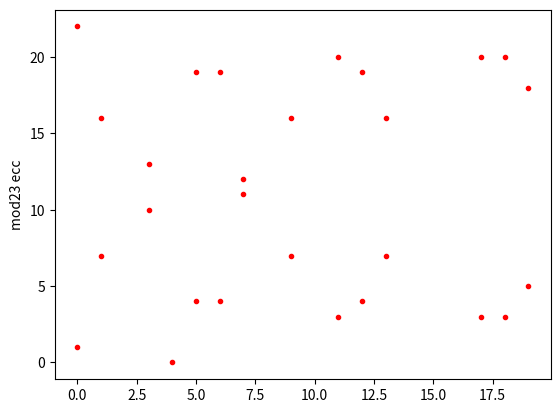

Source code (Python):
#我的第一支python程式
# print("Hello world")
# #布林值
# True
# False
# import antigravity
# import random as ra
# import math as ma
# print(3.14%1)
# x,y,z=1,2,3
# z=2//1
# print(ma.pi)
# print(x,y,z)
# a=-0.2**-0.6
# print('a==',a)
# s=int(input("1  2  :"))
# n=int(input("?"))
# b=ra.choice(["4","5","6","7"])
# for i in range(3):
#     if s==1:
#         a=ra.choice(["cbefke","vecebuk","erhrh"])
#         c=ra.choice(["cbefke","vecebuk","erhrh"])
#         input("why?")
#         print(a)
#         input("怎麼了?")
#         print(c)

def fun(x):
    y2=((x**3)+x+1)%p
    return y2

p=23
xt=[]
yt=[]
for x in range(0,p):
    for y in range(0,p):
        if (y**2)%p==fun(x):
            xt.append(x)
            yt.append(y)

import matplotlib.pyplot as pl
pl.plot(xt,yt,'r.')
pl.ylabel('mod'+str(p)+' ecc')
pl.show